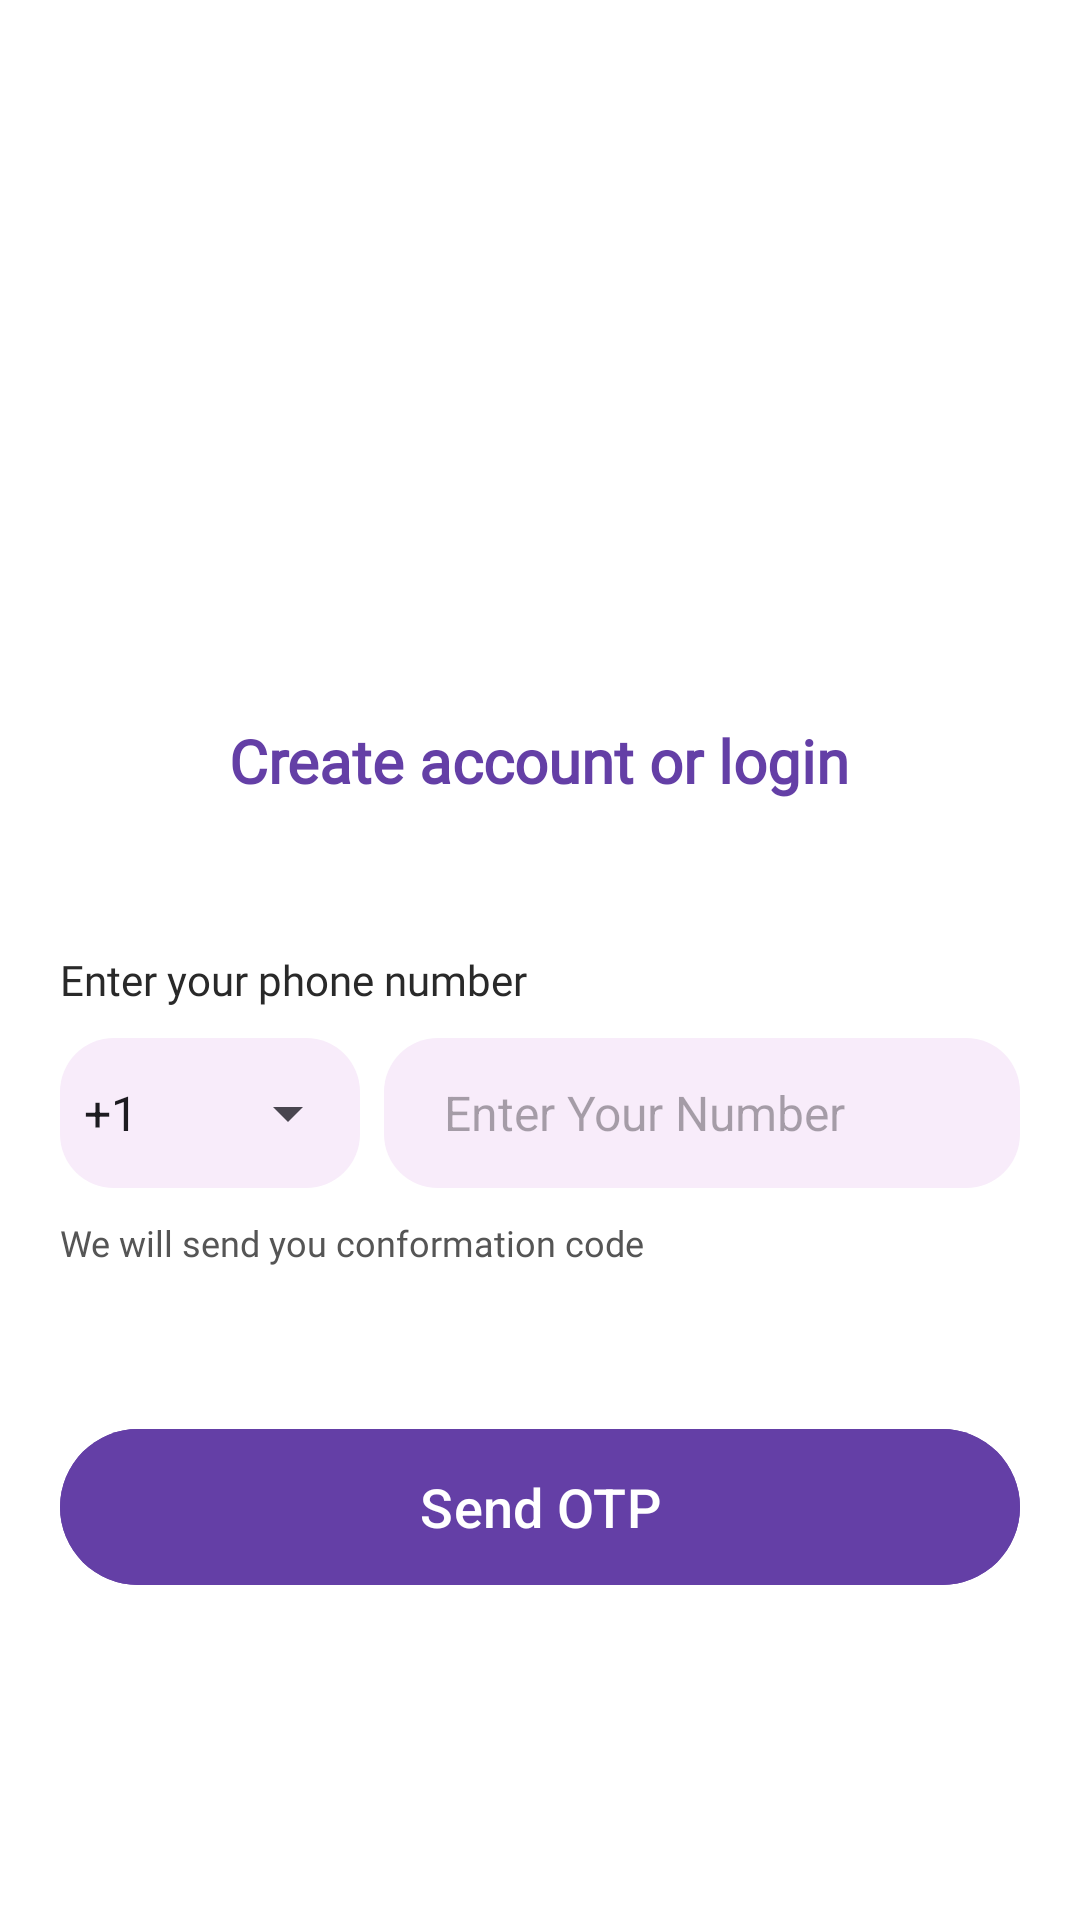

Write the Android layout XML for this screen, with the resource values it uses.
<!-- AndroidManifest.xml: activity theme ThemeOnboarding -->
<!-- res/layout/activity_otp_authentication.xml -->
<?xml version="1.0" encoding="utf-8"?>
<LinearLayout xmlns:android="http://schemas.android.com/apk/res/android"
    xmlns:app="http://schemas.android.com/apk/res-auto"
    xmlns:tools="http://schemas.android.com/tools"
    android:layout_width="match_parent"
    android:layout_height="match_parent"
    android:orientation="vertical"
    android:background="@color/white"
    tools:context=".Activities.OtpAuthenticationActivity">


<com.google.android.material.imageview.ShapeableImageView
    android:layout_width="100dp"
    android:layout_height="100dp"
    android:src="@drawable/quizee_icn"
 app:shapeAppearance="@style/RoundedSquare"
    android:layout_gravity="center_horizontal"
    android:layout_marginTop="120dp"
    android:scaleType="fitXY"/>

    <TextView
        android:layout_width="wrap_content"
        android:layout_height="wrap_content"
        android:layout_gravity="center_horizontal"
        android:layout_marginTop="20dp"
        android:fontFamily="@font/poppins_medium"
        android:text="Create account or login"
        android:textColor="@color/purple"
        android:textSize="20sp"
        android:textStyle="bold"

        />

    <TextView
        android:layout_width="wrap_content"
        android:layout_height="wrap_content"
        android:text="Enter your phone number"
        android:textColor="@color/lightBlack"
        android:textSize="14sp"
        android:fontFamily="@font/poppins_medium"
        android:layout_marginLeft="20dp"
        android:layout_marginTop="50dp"/>

    <LinearLayout
        android:layout_width="match_parent"
        android:layout_height="wrap_content"
        android:layout_marginRight="20dp"
        android:layout_marginLeft="20dp"
        android:layout_marginTop="10dp">

        <RelativeLayout
            android:layout_width="100dp"
            android:layout_height="wrap_content"
            android:background="@drawable/otp_num_editbox"
            >

            <Spinner
                android:id="@+id/spinnerCountryCode"
                android:layout_width="100dp"
                android:layout_height="50dp"
                android:layout_centerInParent="true"
                android:entries="@array/country_codes" />
        </RelativeLayout>

        <EditText
            android:id="@+id/edt_number"
            android:layout_width="match_parent"
            android:layout_height="match_parent"
            android:layout_toRightOf="@+id/view"
            android:hint="Enter Your Number"
            android:maxLength="10"
            android:paddingLeft="20dp"
            android:background="@drawable/otp_num_editbox"
            android:textSize="16sp"
            android:inputType="number"
            android:layout_marginLeft="8dp"
            />


    </LinearLayout>


    <TextView
        android:layout_width="wrap_content"
        android:layout_height="wrap_content"
        android:text="@string/otpAuthenticationTxt"
        android:layout_marginLeft="20dp"
        android:layout_marginTop="10dp"
        android:textSize="12sp"
        android:fontFamily="@font/poppins_medium"
        android:textColor="@color/grey"/>

    <RelativeLayout
        android:layout_width="wrap_content"
        android:layout_height="wrap_content"
        android:layout_marginLeft="20dp"
        android:layout_marginRight="20dp"
        android:layout_marginTop="50dp">

        <Button
            android:layout_width="match_parent"
            android:layout_height="60dp"
            android:text="Send OTP"
            android:textSize="18sp"
            android:id="@+id/sendOtpBtn"
            android:backgroundTint="@color/purple"

            />

        <ProgressBar
            android:id="@+id/otpNumerProgressbar"
            android:layout_width="30dp"
            android:layout_height="30dp"
            android:progressTint="@color/purple"
            android:layout_centerInParent="true"
            android:visibility="invisible"

            />

    </RelativeLayout>

</LinearLayout>
<!-- resources referenced by this layout -->
<resources>
  <string-array name="country_codes">
          <item>+1</item> 
          <item>+91</item> 
          <item>+44</item> 
          <item>+81</item> 
          <item>+86</item> 
          <item>+49</item> 
          <item>+33</item> 
          <item>+7</item>  
          <item>+55</item> 
          <item>+39</item> 
      </string-array>
  <color name="grey">#555555</color>
  <color name="lightBlack">#292929</color>
  <color name="purple">#643FA6</color>
  <color name="white">#FFFFFFFF</color>
  <!-- drawable otp_num_editbox (drawable) -->
  <?xml version="1.0" encoding="utf-8"?>
  <selector xmlns:android="http://schemas.android.com/apk/res/android">
  
      <item>
          <shape android:shape="rectangle">
              <solid android:color="@color/moreLightPurple"/>
              <corners android:radius="18dp"/>
          </shape>
      </item>
  </selector>
  <string name="otpAuthenticationTxt">We will send you conformation code</string>
  <style name="RoundedSquare">
          <item name="cornerSize">20%</item>
      </style>
  <style name="ThemeOnboarding" parent="Theme.Material3.DayNight.NoActionBar">
          <item name="colorPrimary">@color/purple</item>
          <item name="colorOnPrimary">@color/white</item>
          
          <item name="colorSecondary">@color/purple</item>
          <item name="colorPrimaryVariant">@color/white</item>
          
          <item name="android:statusBarColor">?attr/colorOnPrimary</item>
          <item name="android:windowLightStatusBar" tools:targetApi="23">true</item>
  
      </style>
  <color name="moreLightPurple">#F8ECFA</color>
</resources>
